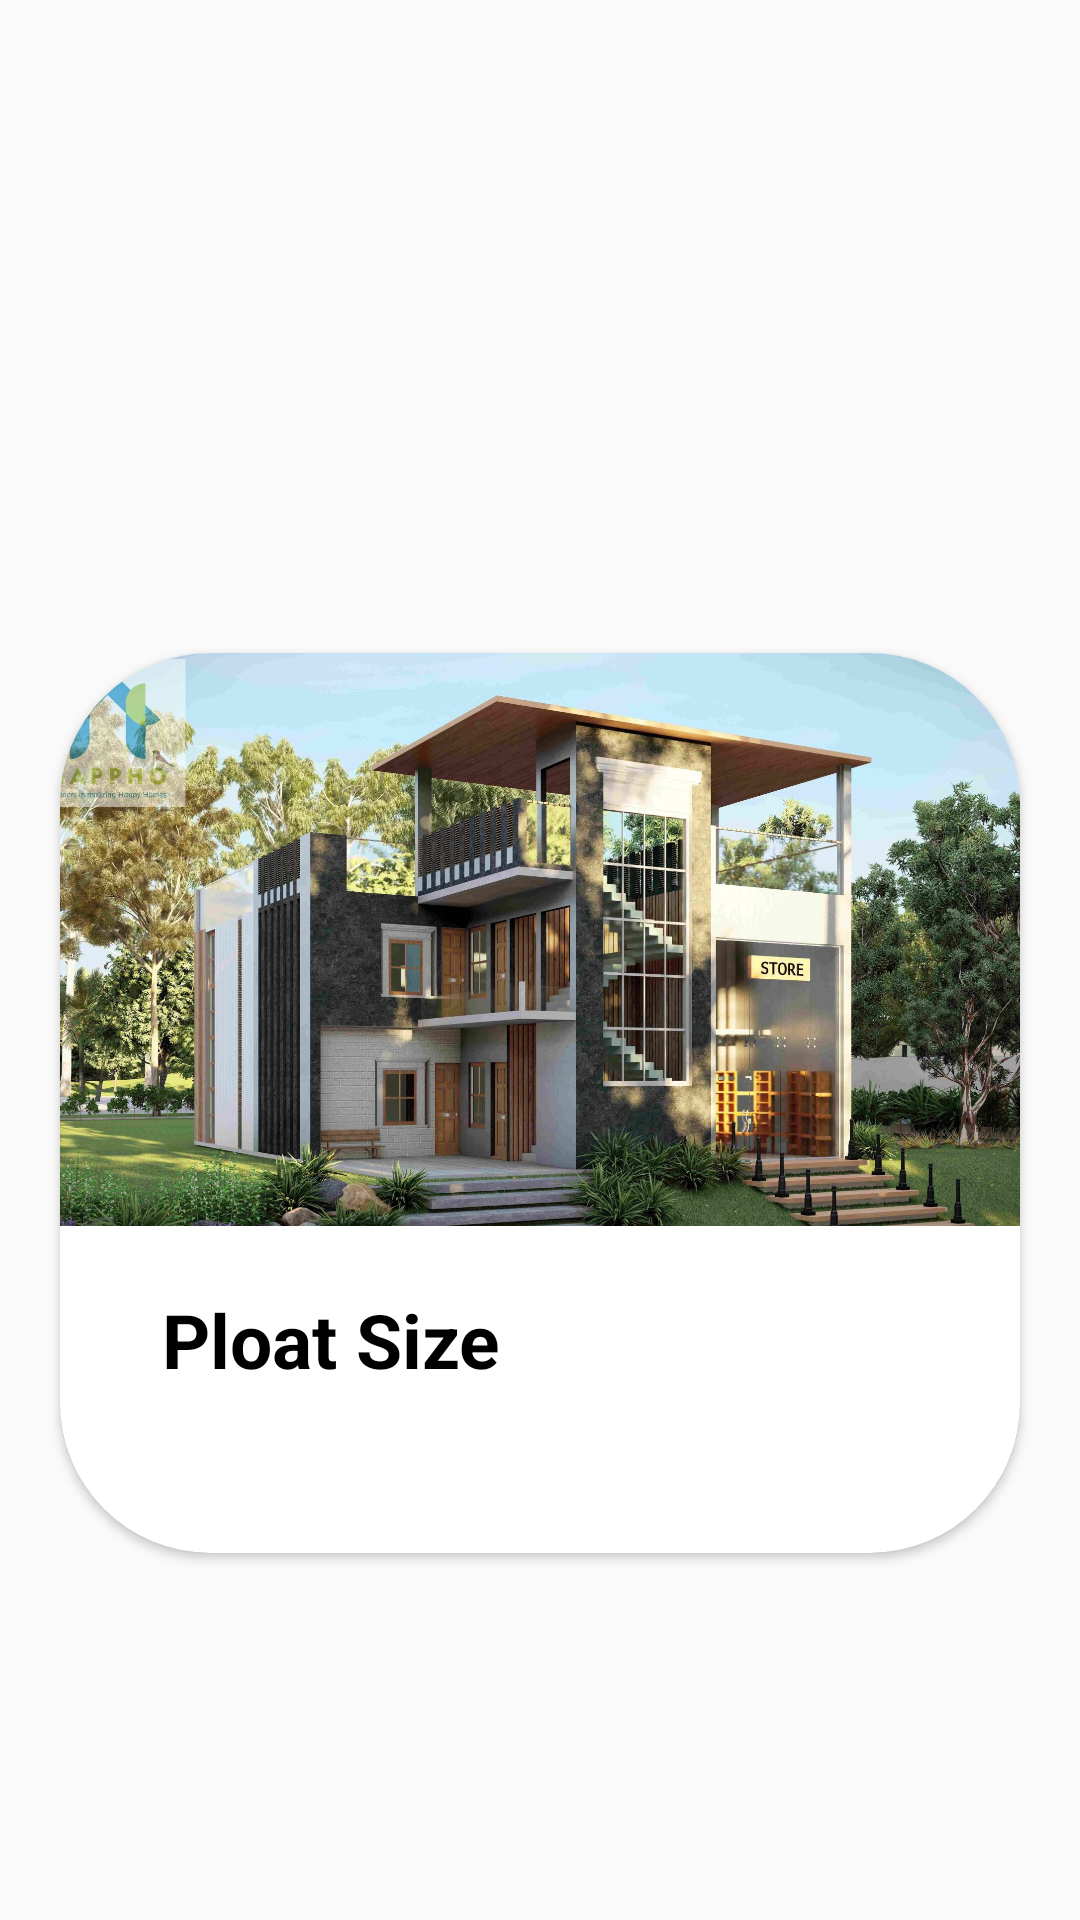

This screen was rendered from an Android layout file. Write that file and the resources it references.
<!-- AndroidManifest.xml: application theme Theme.HouseCon -->
<!-- res/layout/interior_list.xml -->
<?xml version="1.0" encoding="utf-8"?>
<androidx.constraintlayout.widget.ConstraintLayout xmlns:android="http://schemas.android.com/apk/res/android"
    xmlns:app="http://schemas.android.com/apk/res-auto"
    xmlns:tools="http://schemas.android.com/tools"
    android:layout_width="match_parent"
    android:layout_height="330dp">

    <androidx.cardview.widget.CardView
        android:layout_width="320dp"
        android:layout_height="300dp"
        app:cardBackgroundColor="@color/white"
        app:cardCornerRadius="50dp"
        app:layout_constraintBottom_toBottomOf="parent"
        app:layout_constraintEnd_toEndOf="parent"
        app:layout_constraintHorizontal_bias="0.5"
        app:layout_constraintStart_toStartOf="parent"
        app:layout_constraintTop_toTopOf="parent"
        app:layout_constraintVertical_bias="0.64"

        tools:layout_editor_absoluteY="5dp">
        <androidx.constraintlayout.widget.ConstraintLayout
            android:layout_width="wrap_content"
            android:layout_height="match_parent">


            <TextView
                android:id="@+id/name"
                android:layout_width="wrap_content"
                android:layout_height="wrap_content"
                android:textStyle="bold"
                android:text="Ploat Size"
                android:textColor="#000000"
                android:textSize="25sp"
                app:layout_constraintBottom_toBottomOf="parent"
                app:layout_constraintEnd_toEndOf="parent"
                app:layout_constraintHorizontal_bias="0.165"
                app:layout_constraintStart_toStartOf="parent"
                app:layout_constraintTop_toTopOf="parent"
                app:layout_constraintVertical_bias="0.796" />












            <ImageView
                android:id="@+id/intimage"
                android:layout_width="354dp"
                android:layout_height="191dp"

                app:layout_constraintBottom_toBottomOf="parent"
                app:layout_constraintEnd_toEndOf="parent"
                app:layout_constraintStart_toStartOf="parent"
                app:layout_constraintTop_toTopOf="parent"
                app:layout_constraintVertical_bias="0.0"
                app:srcCompat="@drawable/hometest" />
        </androidx.constraintlayout.widget.ConstraintLayout>
    </androidx.cardview.widget.CardView>
</androidx.constraintlayout.widget.ConstraintLayout>
<!-- resources referenced by this layout -->
<resources>
  <color name="white">#FFFFFFFF</color>
  <!-- drawable hometest: jpg bitmap (drawable, 538269 bytes) -->
  <style name="Theme.HouseCon" parent="Theme.AppCompat.Light.DarkActionBar">
          
          <item name="colorPrimary">#000000</item>
          <item name="colorPrimaryVariant">@color/purple_700</item>
          <item name="colorOnPrimary">@color/white</item>
          
          <item name="colorSecondary">@color/teal_200</item>
          <item name="colorSecondaryVariant">@color/teal_700</item>
          <item name="colorOnSecondary">@color/black</item>
          
          <item name="android:statusBarColor" tools:targetApi="l">?attr/colorPrimaryVariant</item>
          
      </style>
  <color name="purple_700">#FF3700B3</color>
  <color name="teal_200">#FF03DAC5</color>
  <color name="teal_700">#FF018786</color>
  <color name="black">#FF000000</color>
</resources>
